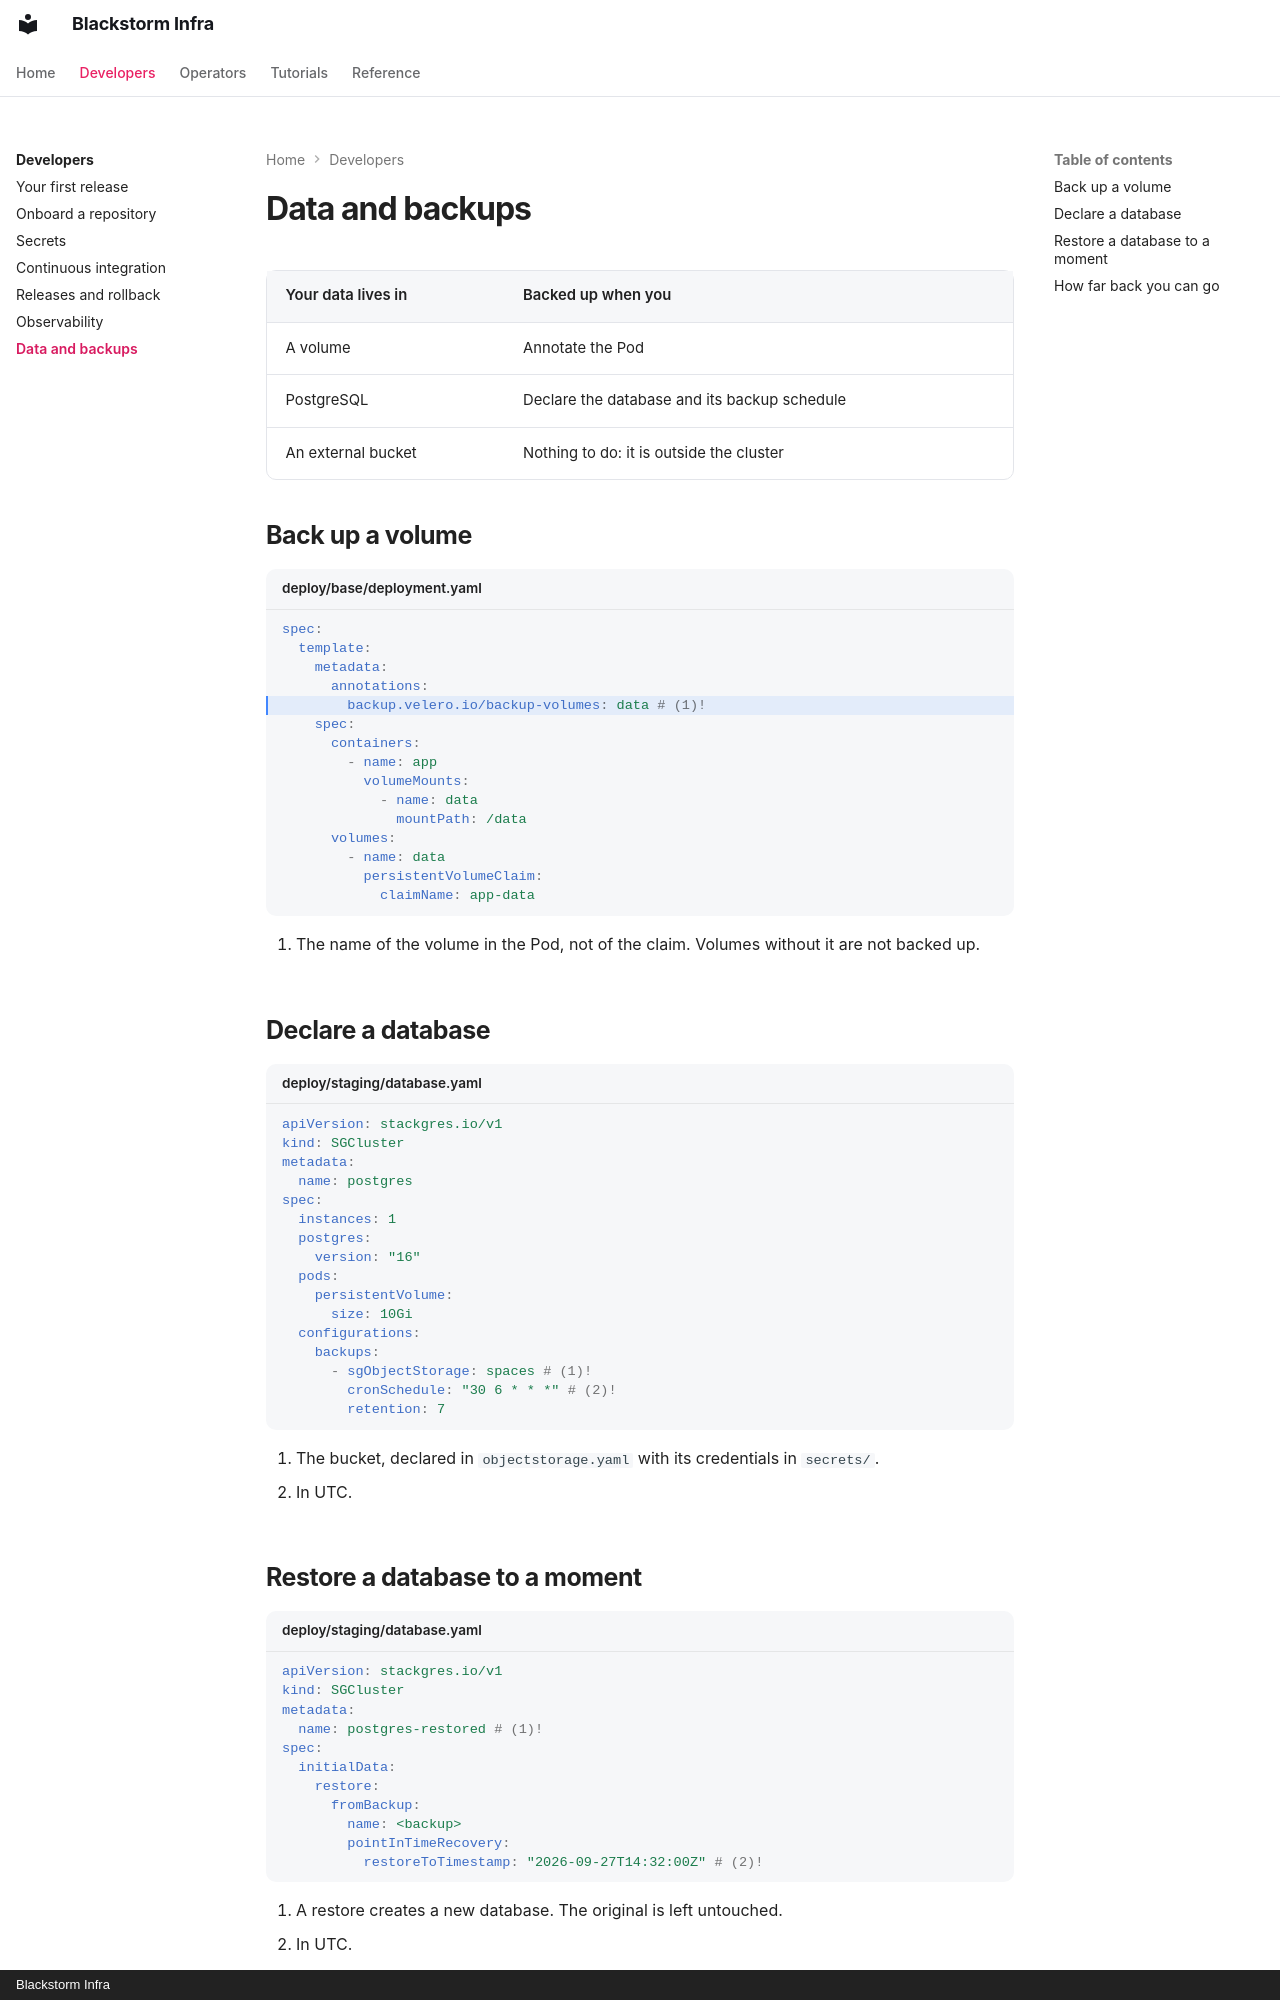

repository: blackstorm-dev/blackstorm-template · page: developers/data/index.html · generator: mkdocs · copyright: Blackstorm Infra

# Data and backups

| Your data lives in | Backed up when you |
|---|---|
| A volume | Annotate the Pod |
| PostgreSQL | Declare the database and its backup schedule |
| An external bucket | Nothing to do: it is outside the cluster |

## Back up a volume

```yaml title="deploy/base/deployment.yaml" hl_lines="5"
spec:
  template:
    metadata:
      annotations:
        backup.velero.io/backup-volumes: data # (1)!
    spec:
      containers:
        - name: app
          volumeMounts:
            - name: data
              mountPath: /data
      volumes:
        - name: data
          persistentVolumeClaim:
            claimName: app-data
```

1.  The name of the volume in the Pod, not of the claim. Volumes without it are not backed up.

## Declare a database

```yaml title="deploy/staging/database.yaml"
apiVersion: stackgres.io/v1
kind: SGCluster
metadata:
  name: postgres
spec:
  instances: 1
  postgres:
    version: "16"
  pods:
    persistentVolume:
      size: 10Gi
  configurations:
    backups:
      - sgObjectStorage: spaces # (1)!
        cronSchedule: "30 6 * * *" # (2)!
        retention: 7
```

1.  The bucket, declared in `objectstorage.yaml` with its credentials in `secrets/`.
2.  In UTC.
